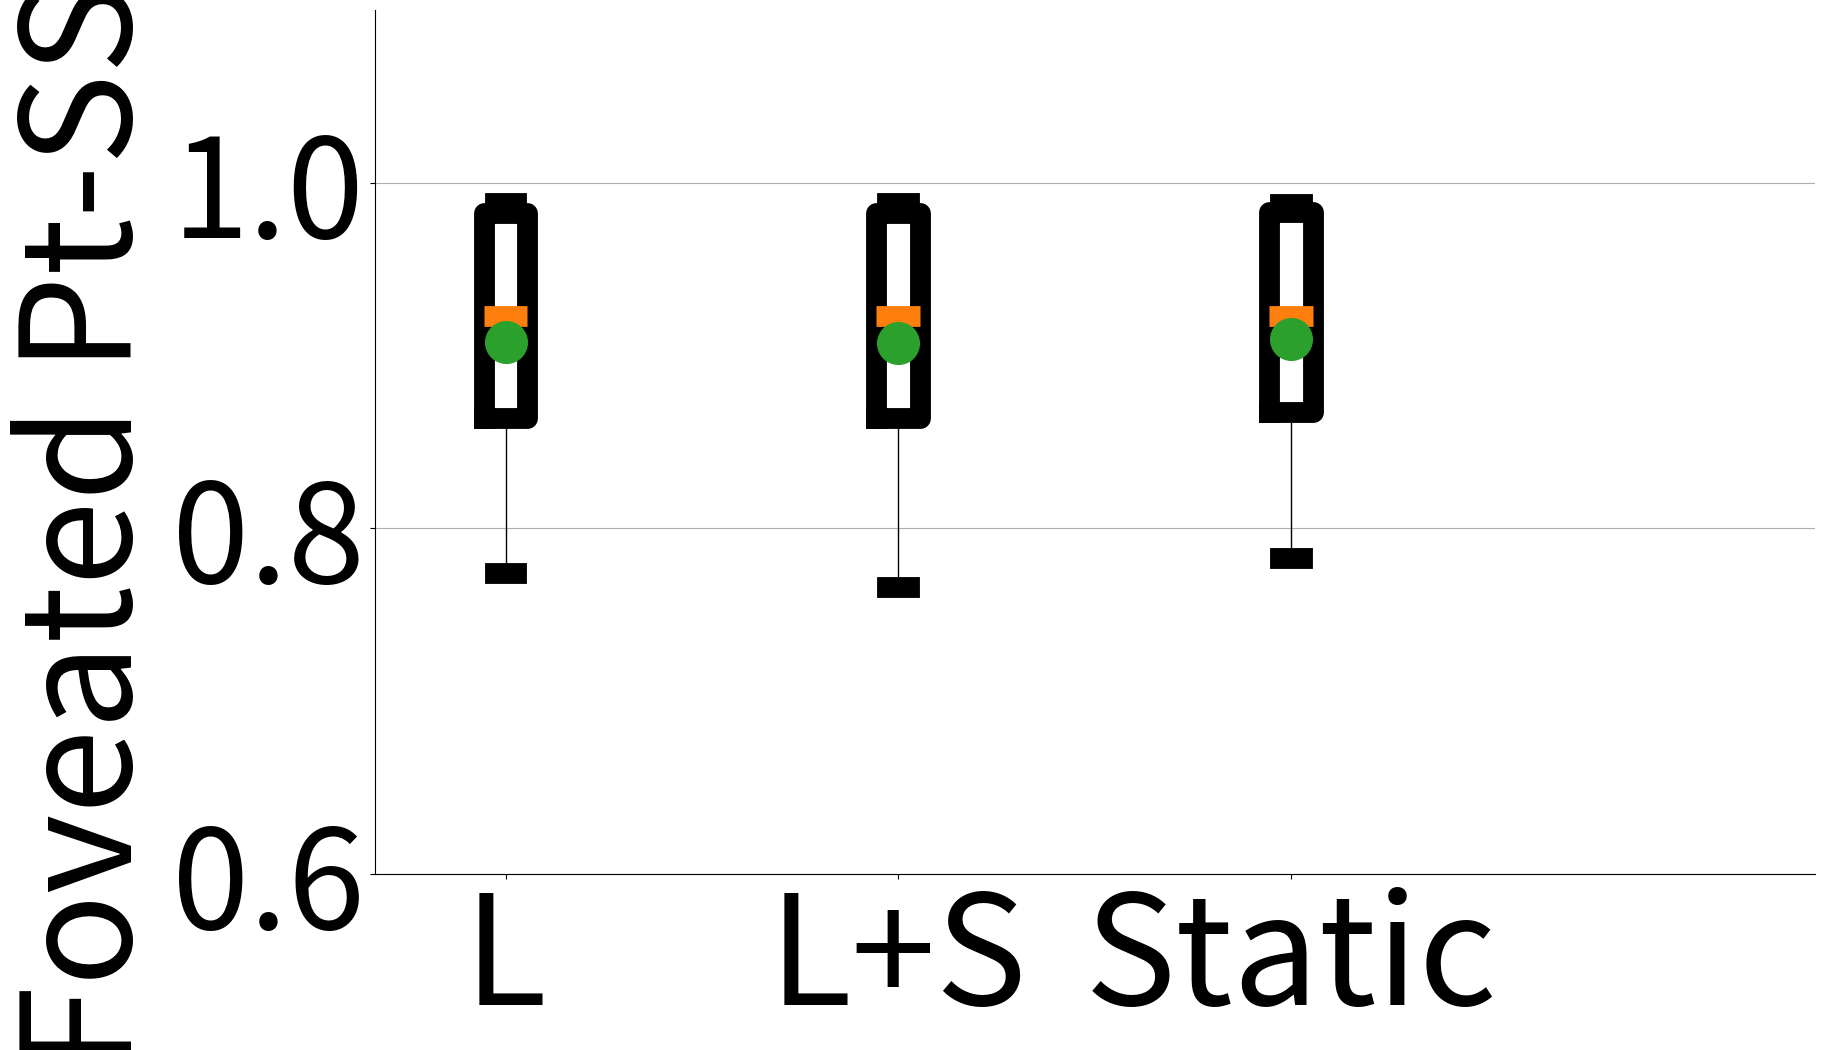

Reproduce this figure in Python.
import pandas as pd
import os
import numpy as np
import math
import matplotlib.pyplot as plt
from matplotlib.ticker import FormatStrFormatter
import matplotlib.ticker
import csv

matplotlib.rcParams['pdf.fonttype'] = 42
matplotlib.rcParams['ps.fonttype'] = 42
'''
# Function to find the closest timestamp and return the corresponding row
def find_closest(timestamp, data):
	closest_diff = float('inf')
	closest_row = None
	for index, row in data.iterrows():
		diff = abs(timestamp - row['Gaze Time_Datetime'])
		if diff < closest_diff:
			closest_diff = diff
			closest_row = row
	return closest_row
'''

def get_distance(x, y, z):
	ret = (x**2 + y**2 + z**2) ** 0.5
	return ret

def plot_cdf_all_error_list(error_list, xlabel):    
	error_list = np.sort(error_list)
	error_list = error_list

	#max_number = int(error_list_20[-1]) + 2
	max_number = 32
	#error_list = error_list[:-10]
	p = 1. * np.arange(len(error_list)) / (len(error_list) - 1)
	
	fig, ax1 = plt.subplots()
	color = 'tab:blue'
	ax1.set_xlabel(xlabel, fontsize = 110)
	ax1.set_ylabel("CDF", fontsize = 110)
	ax1.plot(error_list, p, label='10% Features', linewidth = 7)
	ax1.spines['top'].set_visible(False)
	ax1.spines['right'].set_visible(False)
	ax1.tick_params(axis='x', labelsize = 100)
	ax1.tick_params(axis='y', labelsize = 100)
	#ax1.set_ylim([0,1.02])
	#ax1.set_xlim([0, 32])

	'''
	x_ticks = list(np.arange(0, max_number+1, 5))[1:]
	y_ticks = np.arange(0, 1.1, 0.2)
	print(x_ticks)
	new_x_ticks = [str(x) for x in x_ticks]
	new_x_ticks[0] = ""
	print(new_x_ticks)
	plt.xticks(x_ticks, new_x_ticks, fontsize=80)
	plt.yticks(y_ticks, fontsize=80)
	ax1.get_xticklabels()[-1].set_color("red")
	fig.legend(loc=(0.5, 0.25), fontsize=58)

	ax1.axhline(y=0.5, color='r', linestyle='--', linewidth = 5)
	plt.grid(ls='--')
	'''

	fig.subplots_adjust(left=0.18, bottom = 0.24, right=0.95, top=0.92, wspace = 0.2, hspace=0.2)
	plt.show()

def main():
	#i for user_id

	#video_name_list = ["matis_L_S", "matis_L_S", "matis_L_A", "matis_L_A_S", "matis_L_A_S"]
	video_name_list = ["43910_v1/Ply_fovea_output_unlimit_gt_10.txt", "43910_v1/Ply_fovea_output_unlimit_predict_10.txt", "43910_v1/Ply_fovea_output_unlimit_predict_skip_10.txt", "43910_v1/Ply_fovea_output_unlimit_static_10.txt"]

	visual_all = []
	#label=['Soldier', 'Longdress', 'Loot', 'Redandblack', 'Lubna', 'Matis', 'Cosplay', 'Singer']
	label=['L', 'L+S',  'Static']
	[0.9944482143031648, 0.9995938808242549, 0.9995169186973604, 0.9996089182250814, 0.9996361881111786, 0.9996587405890368, 0.9997756191339584, 0.9998610952154132, 0.9998519413769711, 0.9998823420055635, 0.9997521911781238, 0.9999124385575836, 0.9999360046311754, 0.9999779111259159, 0.9999495518006238, 0.9998897010198852, 0.9999389627844844, 0.9999350846899847, 0.999908971931536, 0.9998645482808457, 0.9999659781400473, 0.9999225914281874, 0.9998683073526595, 0.9999302333478766, 0.9998961335813384, 0.9999028425924072, 0.9996898528214447, 0.9033519111475413, 0.9999477865460327, 0.9998435248336961, 0.999787906163183, 0.8619182761660349, 0.9996206920756852, 0.9996649210493804, 0.9997726617080851, 0.9997814113835621, 0.9994914294434311, 0.9996538249223865, 0.999706493591153, 0.9999152928892262, 0.9997727634488823, 0.9998129990713599, 0.9998667055492698, 0.9997830029647482, 0.9997486174875566, 0.9996340427197944, 0.9995133459580062, 0.9996305655843178, 0.999772992693175, 0.9998137346092957, 0.9996702870134224, 0.9998425864023738, 0.9997095168458968, 0.9997577305663292, 0.9996945750464504, 0.9996460514133739, 0.9994665100582881, 0.9997351266472981, 0.9994662872044084, 0.9992038544273684, 0.9992864360325849, 0.9997085533557216, 0.9994511484913106, 0.9994889079985936, 0.795062732163051, 0.9996776440457673, 0.999588453736849, 0.99961600891718, 0.9996989659552507, 0.999528150798713, 0.9997375488329512, 0.9997869676426185, 0.9998311777931851, 0.9998548004611331, 0.9998989488651611, 0.9998055339703189, 0.9999518165753146, 0.9998901281689141, 0.9997771061690073, 0.9999153386184472, 0.9999027023771949, 0.999943580753696, 0.9999212001851522, 0.9999651347406898, 0.99995634240518, 0.9999761233545932, 0.9999783171398434, 0.9999712499104375, 0.9999653014213429, 0.9999621383376439, 0.9999817164031566, 0.9999881063200753, 0.999984731495408, 0.9999770083894297, 0.9744528711556714, 0.9718541962888656, 0.9781674921823986, 0.976944231347991, 0.9754992128668973, 0.9787721478329972, 0.9811815878337896, 0.9823217228263348, 0.9827335281165982, 0.9789790159673969, 0.9810641631252861, 0.9806737060736307, 0.9823808107309245, 0.9773198300685763, 0.9803578358947348, 0.9744761479473474, 0.979394214010437, 0.9791028985339776, 0.9781266668520643, 0.980117270138965, 0.9826295123880501, 0.982417384173205, 0.9810832434867275, 0.9742535230669765, 0.9817774010295762, 0.9782741679455521, 0.9850656109943383, 0.9851866571254252, 0.9846069458684631, 0.986600477489688, 0.9821658190521363, 0.9855680865672378, 0.9862358801472043, 0.9895225182462247, 0.9832659240896476, 0.9856621248758852, 0.9853845138468416, 0.9845182549510066, 0.9845428379231953, 0.9828614783040807, 0.980846357412972, 0.9787963212002142, 0.9825102286197477, 0.9795915579748715, 0.9751522120428203, 0.9700883582517679, 0.9702777849581614, 0.9754255920681976, 0.9604495981303873]
	[0.9901596003749672, 0.7658915054122895, 0.7962447762089563, 0.8052124843660187, 0.8184943307866152, 0.8978329105035247, 0.9105646388544616, 0.8946090268504111, 0.9118081322807073, 0.9027815034810522, 0.9107362879469321, 0.9062514417981168, 0.9363654737981836, 0.9478329721606291, 0.9452344889537024, 0.9397244247214795, 0.9349856087225231, 0.9173762922350898, 0.9112653095509019, 0.925499002986587, 0.918368931291458, 0.9304716489150789, 0.9379768709635027, 0.9344293218526204, 0.9250506067719196, 0.9227296932519965, 0.9015922829749443, 0.8999162508743128, 0.9102043004263188, 0.9073582581057738, 0.9062850980726861, 0.8869989986379366, 0.8672843331381032, 0.8495016547762247, 0.8342055333582091, 0.8432049853162751, 0.8463375884514784, 0.882742363189913, 0.92156604843542, 0.9431920608843122, 0.9480810412776702, 0.9294300071248984, 0.9014925949785639, 0.9082463428390819, 0.8699435573869082, 0.8073934971783283, 0.8141116343925512, 0.8173455199053373, 0.7932702768159509, 0.8065586763011559, 0.7858572562608034, 0.8650777649188531, 0.8801032588500584, 0.8900156121353322, 0.834116582504377, 0.7674124532113855, 0.818263238030048, 0.7677291399745519, 0.7012308574069492, 0.6378851722867233, 0.7068080540827062, 0.759386635862602, 0.7955352224235306, 0.8061423827254706, 0.8166901545365777, 0.8400964881390257, 0.833524434166825, 0.8106459422307567, 0.7417865352015502, 0.7647368003177714, 0.8467090316553909, 0.8891034701014762, 0.895655029505401, 0.8779387652153018, 0.8772053606334446, 0.8657706799221724, 0.8824054731972312, 0.8757272528524334, 0.9080216944474012, 0.9096467488712162, 0.9253366705481673, 0.9469759596731904, 0.9515618762568843, 0.9518140209344605, 0.9641914623948358, 0.9647240226852363, 0.949348221981828, 0.96266646773337, 0.9655101239770435, 0.9681419498875369, 0.9740284786600897, 0.9769328351396339, 0.978290590280244, 0.980182550136316, 0.9818293439378023, 0.9839097619546454, 0.9829952632909023, 0.9837714106822026, 0.9827185159482127, 0.9831391895908013, 0.9862957114655567, 0.9874235385575275, 0.9889156045214651, 0.9887224810690679, 0.9875348353963673, 0.9847749874845659, 0.9860131458926599, 0.983456692184514, 0.986715548291941, 0.9871486446247718, 0.9855090524598934, 0.9874597155906644, 0.9849352402111672, 0.9872948043305175, 0.9881658073367743, 0.9864842039295555, 0.9881046595033763, 0.9881147747653616, 0.9856694092210078, 0.9869243680062729, 0.9888680119264469, 0.9907981409844578, 0.98969185750188, 0.9909314807438374, 0.9881109574159007, 0.9907335160335844, 0.9901159863160854, 0.9912732227363946, 0.9910809717412141, 0.9896187942179546, 0.9866525492077451, 0.9912407142240609, 0.990381220071847, 0.9884237687308318, 0.9874812268879198, 0.9879807150309379, 0.9891424164773572, 0.9857205099554353, 0.9869126847310621, 0.9820966467801379, 0.9791365200432456, 0.9795782971131192, 0.9798768183783746]
	[0.675821307142329, 0.7048222055770178, 0.7198107733595527, 0.7616585151622122, 0.7934625054338128, 0.8851517276891915, 0.8634150747555328, 0.8762329020407855, 0.88668019316776, 0.888794487215143, 0.8988171207406281, 0.854614340592226, 0.9032763028098757, 0.9322765060984793, 0.924918412582258, 0.9168169451828005, 0.9043843408487716, 0.8787266196144617, 0.8957028729861006, 0.9202852305339914, 0.9093311684750406, 0.9145879473895686, 0.922274362394003, 0.918075568359679, 0.8989650941397219, 0.88998503995302, 0.8661450994251528, 0.8734363090399907, 0.8808514261481991, 0.8863593637668525, 0.860936982030827, 0.828184920247199, 0.750960472049676, 0.7665802766733428, 0.776125468946825, 0.8116096499448671, 0.8133349426301121, 0.8446029406814356, 0.8990440839803863, 0.9113309581296384, 0.9110110924830058, 0.8959900308664207, 0.9156302896375949, 0.8529875463489682, 0.8115440551650488, 0.7527953423855576, 0.7666675702042182, 0.7396422139284291, 0.7780763646910162, 0.7442179424173134, 0.7371357247369922, 0.8392823632239526, 0.8423337533918743, 0.8373508129973319, 0.7339763515502697, 0.7483284602410792, 0.7375103991514372, 0.6883415577669488, 0.6296166698271082, 0.47900388174218833, 0.6542113889381717, 0.7029449576817415, 0.7527136498510997, 0.7798242674103408, 0.7882968049314225, 0.7466151053397864, 0.7825046675408183, 0.729815810532713, 0.6585840791645018, 0.7134322776090811, 0.783712831567937, 0.8566714905783777, 0.854694123297727, 0.8446331781568751, 0.8485380574683511, 0.854222723170043, 0.846892098710211, 0.8668473051118637, 0.8699750229585355, 0.906431751298363, 0.924557955864421, 0.924358388526024, 0.9271577285099921, 0.9299751539079376, 0.946062530699966, 0.942690337485429, 0.9421240016259268, 0.9395452031887326, 0.949294694261545, 0.9453629255935629, 0.9573382181674686, 0.9709193311653147, 0.9647269182841208, 0.9708855366056686, 0.9742783940056577, 0.971970364111006, 0.9771937832442568, 0.9767101504890875, 0.9752529239632718, 0.9787548065149309, 0.9819102245930788, 0.982223178563961, 0.9822933364480038, 0.9791616151536342, 0.9806248621771386, 0.9806880603947056, 0.9822838433650581, 0.977549469238436, 0.9800170362041934, 0.9749077552585311, 0.9796229093531297, 0.9792604116183552, 0.9782927412146759, 0.9803728100393616, 0.982305351315007, 0.9824209827448944, 0.9809933967688013, 0.9744213010816197, 0.9816675072086385, 0.97844444896755, 0.9847358097359403, 0.9849862373706196, 0.9847311058515652, 0.9864763637381295, 0.9820097057004875, 0.9854545030638284, 0.9863165773090229, 0.988538388937343, 0.9835274386813629, 0.9845828796025184, 0.9856170648988901, 0.9842130185450518, 0.9830600260458315, 0.9852191572780623, 0.9791018617422348, 0.9798663673626388, 0.9795918933161428, 0.9785476620656178, 0.9723766416752507, 0.9645938578533706, 0.9704504801366141, 0.9668352374731234, 0.9523749474957216]
	
	predict = [0.9944482143031648, 0.9995938808242549, 0.9995169186973604, 0.9996089182250814, 0.9996361881111786, 0.9996587405890368, 0.9997756191339584, 0.9998610952154132, 0.9998519413769711, 0.9998823420055635, 0.9997521911781238, 0.9999124385575836, 0.9999360046311754, 0.9999779111259159, 0.9999495518006238, 0.9998897010198852, 0.9999389627844844, 0.9999350846899847, 0.999908971931536, 0.9998645482808457, 0.9999659781400473, 0.9999225914281874, 0.9998683073526595, 0.9999302333478766, 0.9998961335813384, 0.9999028425924072, 0.9996898528214447, 0.9033519111475413, 0.9999477865460327, 0.9998435248336961, 0.999787906163183, 0.8619182761660349, 0.9996206920756852, 0.9996649210493804, 0.9997726617080851, 0.9997814113835621, 0.9994914294434311, 0.9996538249223865, 0.999706493591153, 0.9999152928892262, 0.9997727634488823, 0.9998129990713599, 0.9998667055492698, 0.9997830029647482, 0.9997486174875566, 0.9996340427197944, 0.9995133459580062, 0.9996305655843178, 0.999772992693175, 0.9998137346092957, 0.9996702870134224, 0.9998425864023738, 0.9997095168458968, 0.9997577305663292, 0.9996945750464504, 0.9996460514133739, 0.9994665100582881, 0.9997351266472981, 0.9994662872044084, 0.9992038544273684, 0.9992864360325849, 0.9997085533557216, 0.9994511484913106, 0.9994889079985936, 0.795062732163051, 0.9996776440457673, 0.999588453736849, 0.99961600891718, 0.9996989659552507, 0.999528150798713, 0.9997375488329512, 0.9997869676426185, 0.9998311777931851, 0.9998548004611331, 0.9998989488651611, 0.9998055339703189, 0.9999518165753146, 0.9998901281689141, 0.9997771061690073, 0.9999153386184472, 0.9999027023771949, 0.999943580753696, 0.9999212001851522, 0.9999651347406898, 0.99995634240518, 0.9999761233545932, 0.9999783171398434, 0.9999712499104375, 0.9999653014213429, 0.9999621383376439, 0.9999817164031566, 0.9999881063200753, 0.999984731495408, 0.9999770083894297, 0.9744528711556714, 0.9718541962888656, 0.9781674921823986, 0.976944231347991, 0.9754992128668973, 0.9787721478329972, 0.9811815878337896, 0.9823217228263348, 0.9827335281165982, 0.9789790159673969, 0.9810641631252861, 0.9806737060736307, 0.9823808107309245, 0.9773198300685763, 0.9803578358947348, 0.9744761479473474, 0.979394214010437, 0.9791028985339776, 0.9781266668520643, 0.980117270138965, 0.9826295123880501, 0.982417384173205, 0.9810832434867275, 0.9742535230669765, 0.9817774010295762, 0.9782741679455521, 0.9850656109943383, 0.9851866571254252, 0.9846069458684631, 0.986600477489688, 0.9821658190521363, 0.9855680865672378, 0.9862358801472043, 0.9895225182462247, 0.9832659240896476, 0.9856621248758852, 0.9853845138468416, 0.9845182549510066, 0.9845428379231953, 0.9828614783040807, 0.980846357412972, 0.9787963212002142, 0.9825102286197477, 0.9795915579748715, 0.9751522120428203, 0.9700883582517679, 0.9702777849581614, 0.9754255920681976, 0.9604495981303873]
	skip = [0.9901596003749672, 0.7658915054122895, 0.7962447762089563, 0.8052124843660187, 0.8184943307866152, 0.8978329105035247, 0.9105646388544616, 0.8946090268504111, 0.9118081322807073, 0.9027815034810522, 0.9107362879469321, 0.9062514417981168, 0.9363654737981836, 0.9478329721606291, 0.9452344889537024, 0.9397244247214795, 0.9349856087225231, 0.9173762922350898, 0.9112653095509019, 0.925499002986587, 0.918368931291458, 0.9304716489150789, 0.9379768709635027, 0.9344293218526204, 0.9250506067719196, 0.9227296932519965, 0.9015922829749443, 0.8999162508743128, 0.9102043004263188, 0.9073582581057738, 0.9062850980726861, 0.8869989986379366, 0.8672843331381032, 0.8495016547762247, 0.8342055333582091, 0.8432049853162751, 0.8463375884514784, 0.882742363189913, 0.92156604843542, 0.9431920608843122, 0.9480810412776702, 0.9294300071248984, 0.9014925949785639, 0.9082463428390819, 0.8699435573869082, 0.8073934971783283, 0.8141116343925512, 0.8173455199053373, 0.7932702768159509, 0.8065586763011559, 0.7858572562608034, 0.8650777649188531, 0.8801032588500584, 0.8900156121353322, 0.834116582504377, 0.7674124532113855, 0.818263238030048, 0.7677291399745519, 0.7012308574069492, 0.6378851722867233, 0.7068080540827062, 0.759386635862602, 0.7955352224235306, 0.8061423827254706, 0.8166901545365777, 0.8400964881390257, 0.833524434166825, 0.8106459422307567, 0.7417865352015502, 0.7647368003177714, 0.8467090316553909, 0.8891034701014762, 0.895655029505401, 0.8779387652153018, 0.8772053606334446, 0.8657706799221724, 0.8824054731972312, 0.8757272528524334, 0.9080216944474012, 0.9096467488712162, 0.9253366705481673, 0.9469759596731904, 0.9515618762568843, 0.9518140209344605, 0.9641914623948358, 0.9647240226852363, 0.949348221981828, 0.96266646773337, 0.9655101239770435, 0.9681419498875369, 0.9740284786600897, 0.9769328351396339, 0.978290590280244, 0.980182550136316, 0.9818293439378023, 0.9839097619546454, 0.9829952632909023, 0.9837714106822026, 0.9827185159482127, 0.9831391895908013, 0.9862957114655567, 0.9874235385575275, 0.9889156045214651, 0.9887224810690679, 0.9875348353963673, 0.9847749874845659, 0.9860131458926599, 0.983456692184514, 0.986715548291941, 0.9871486446247718, 0.9855090524598934, 0.9874597155906644, 0.9849352402111672, 0.9872948043305175, 0.9881658073367743, 0.9864842039295555, 0.9881046595033763, 0.9881147747653616, 0.9856694092210078, 0.9869243680062729, 0.9888680119264469, 0.9907981409844578, 0.98969185750188, 0.9909314807438374, 0.9881109574159007, 0.9907335160335844, 0.9901159863160854, 0.9912732227363946, 0.9910809717412141, 0.9896187942179546, 0.9866525492077451, 0.9912407142240609, 0.990381220071847, 0.9884237687308318, 0.9874812268879198, 0.9879807150309379, 0.9891424164773572, 0.9857205099554353, 0.9869126847310621, 0.9820966467801379, 0.9791365200432456, 0.9795782971131192, 0.9798768183783746]
	static = [0.6366429418933319, 0.6471407741294948, 0.7149006248877245, 0.7219372557286151, 0.7751424468335841, 0.8477617747561327, 0.8647060336320928, 0.8463678907528965, 0.8543473042220779, 0.9090207425483634, 0.8760508423920863, 0.8807801929696653, 0.8864300182034522, 0.905876763942136, 0.9180394704697064, 0.9105788206620831, 0.9144632200742815, 0.8982850990804895, 0.8657364676404437, 0.8982589088975501, 0.9176550637283297, 0.8583354117355848, 0.9078901639473183, 0.9154544125360788, 0.904456033988718, 0.8829103086954149, 0.8730112948541052, 0.8601642518750292, 0.8767574006150263, 0.8892038267755703, 0.8804944808886007, 0.8855462286751228, 0.7777794007009996, 0.7439114511426466, 0.7032556348079888, 0.7673206041506194, 0.7926745885107298, 0.8360976784994051, 0.799872918305311, 0.9068504310118802, 0.9101674968310803, 0.9006420039779361, 0.9219419147343347, 0.8684772157851838, 0.8369269902778355, 0.7777852679145193, 0.7541996666947255, 0.7362403516779964, 0.7416258711170197, 0.723233015184334, 0.7447453623506518, 0.7699582060793992, 0.8558169359356654, 0.8893783489067606, 0.7712954247419443, 0.6742475178382331, 0.7228724952055408, 0.6741269249697668, 0.6097084461231116, 0.5082479823456723, 0.5715150439264192, 0.6537053886571507, 0.7012125015592225, 0.7516304422184861, 0.7905155305407306, 0.8164744229072151, 0.7223158206161855, 0.710543880609533, 0.6743671893990889, 0.6753371818127354, 0.5744719899739393, 0.7799573876617842, 0.8272211218857707, 0.8221228140504867, 0.8302133084901355, 0.8780591979191129, 0.8410203644511868, 0.8200420218067189, 0.8618945415350329, 0.8791770098615287, 0.8580642241631729, 0.923496646806228, 0.9289248450127615, 0.923927455707298, 0.9222699460642688, 0.9359446586599846, 0.9670101054592902, 0.9537922922658085, 0.9391033006136585, 0.9393472095957864, 0.9591456574897778, 0.957545929721348, 0.9648793234462961, 0.9731147529910487, 0.970411963732238, 0.9744428039598284, 0.9685120571653677, 0.9839344317401784, 0.9754879385179828, 0.9708031921406127, 0.975784851779407, 0.971342273099255, 0.9810194794387861, 0.979003255209563, 0.9795373330264373, 0.9704730372027841, 0.9766862977086483, 0.9764715978814661, 0.9876173839233021, 0.9743819827050121, 0.9772371607007835, 0.9779870106425425, 0.9790617760517415, 0.981069499078312, 0.9779736493277583, 0.9736243119537127, 0.9785935300009854, 0.9818995499014826, 0.9810989535604033, 0.9877988748939399, 0.9811111963084133, 0.9822020046043864, 0.9828940921873558, 0.9869251927711439, 0.9819174082494704, 0.9842585834871851, 0.9842447866541488, 0.9861143255639756, 0.9829765532262067, 0.9850577006764778, 0.9866907599826045, 0.9855494522219536, 0.9854911231116852, 0.9833944169406642, 0.980376513277107, 0.9792399336355743, 0.9821020880389352, 0.9833356152753329, 0.9745756540744279, 0.9710038963083568, 0.9707158059774237, 0.9787428811683412, 0.9677205303970058]
	predict = [0.9953044930300954, 0.7275639312147489, 0.7839815526232256, 0.7772466627132016, 0.8239126993212863, 0.8880077773884474, 0.8916781151095527, 0.8745200627755092, 0.8969836782061088, 0.8972905601496708, 0.9047117880579153, 0.9092479887922934, 0.9205083779762947, 0.9328101024626753, 0.937517975503057, 0.9408967623964459, 0.925971938964405, 0.9202477876810046, 0.9045038701414506, 0.9234053843834068, 0.9222726375312132, 0.9185308692653493, 0.923429855563418, 0.9320270121201578, 0.9236221682618372, 0.9016110400591734, 0.8989501486060958, 0.8811050401746195, 0.9063386095677927, 0.9017012792028561, 0.8984217269176192, 0.8795038112828915, 0.8423893107550632, 0.826178328097537, 0.8072931087467714, 0.8255191198641438, 0.8490666740232886, 0.8714557332324344, 0.8989006872811689, 0.9274702721026017, 0.9372856621425184, 0.9147104317813668, 0.9138543046430373, 0.8960231749414044, 0.8468095964231136, 0.7974375835950451, 0.7872124953937131, 0.7874040016935921, 0.7878001614515739, 0.7955740332096165, 0.7857425703382868, 0.863195224061906, 0.8812398323238103, 0.8631144249701699, 0.8013560208512907, 0.7740768592676325, 0.7907126108645877, 0.7296462659823756, 0.6811354631224874, 0.6640345239442498, 0.6587396012044829, 0.7139494506281514, 0.7645059076453964, 0.7990144689022906, 0.8221820963765085, 0.8457566643990123, 0.793116092890552, 0.7825027746500434, 0.7282378060004036, 0.7335397640850735, 0.8305397354807199, 0.8525610009519047, 0.8705116954122604, 0.855264636422041, 0.8610197003289356, 0.8610615647735043, 0.865077493066342, 0.8734626502463113, 0.9025438926490611, 0.9074310830119897, 0.9280019329879844, 0.9316353247112915, 0.9423092570826208, 0.948860383570677, 0.9611840010860608, 0.9590255994079134, 0.9592695984704049, 0.96154762370151, 0.9660414721135211, 0.961939012667901, 0.9690874362312756, 0.9707891159856983, 0.9749090461717425, 0.9760336497934003, 0.9796727397655769, 0.9801020347739824, 0.9786130533355191, 0.9789109492670584, 0.9804277540863038, 0.9838786901357784, 0.983276897130658, 0.9836235866807371, 0.9842746899410155, 0.986232215176468, 0.9851203589056561, 0.9841311315288619, 0.983412091655667, 0.9827175659834908, 0.9826571226878587, 0.9829184398333607, 0.9848289666121333, 0.9871725735038076, 0.9844787876539424, 0.9852151053413688, 0.9840700945820509, 0.9833206341933356, 0.9873857370119548, 0.9841759680535868, 0.9845800520569643, 0.9848713544393712, 0.986640356205778, 0.9884129961953445, 0.9890896244126631, 0.9903529610796542, 0.9878762235387255, 0.9889322638173381, 0.9889119840868044, 0.9894091775869649, 0.9883399509005205, 0.9875500866380547, 0.9879316647075338, 0.9897204660312335, 0.9872883335392008, 0.986641155726545, 0.9856809209032854, 0.9848873367308684, 0.9867162843470567, 0.9858913801500532, 0.9854206780122184, 0.9821754685044534, 0.9771546613604449, 0.976279094923064, 0.9747726357550224, 0.9763055377372456, 0.966186198739454, 0.9634067258059288, 0.95285228562234, 0.9474186542727788, 0.9263089362223669, 0.9287258957090558, 0.911405525196162, 0.8945060115910116, 0.8981065656536157, 0.8615844115367816, 0.8744181848263489, 0.8631947405769348, 0.8799530961406262, 0.8870804090976853, 0.8899905608865557, 0.8877417072460485, 0.8727539127576291, 0.8728712685565987]
	skip = [0.9954634721491203, 0.7242007011333373, 0.7820195316585684, 0.7805653389728888, 0.8252127321613995, 0.8885755264955739, 0.8921916196941647, 0.8749483186032166, 0.8971579476806464, 0.8972043126431992, 0.9053436123521335, 0.9086191606101894, 0.9203567033383021, 0.932958502965049, 0.9388630668551582, 0.9394875744846602, 0.9260869712344195, 0.9226364360703853, 0.9066229000965256, 0.9239565273686791, 0.9181822379701468, 0.9189809191739269, 0.9235829835120934, 0.9315065929195283, 0.9224114984158177, 0.9019796173910373, 0.8992226372086735, 0.8835800880322592, 0.906792159949463, 0.8961577621499082, 0.8977086327244286, 0.8791819353865388, 0.8380249434972523, 0.8249194017913158, 0.8066146216295857, 0.8259181150160184, 0.8540016242004508, 0.8714922005915404, 0.8994996206869171, 0.9274453831921785, 0.9368316928900884, 0.9141775946979888, 0.9013908722095575, 0.9014643893666104, 0.8476654999449448, 0.7981071963752837, 0.7871651199367244, 0.7926442731376343, 0.7879722396938602, 0.7946154497104712, 0.7796230930773667, 0.8628312930304373, 0.8708037234896185, 0.8626805372012469, 0.7996096211171376, 0.7639050273741045, 0.7923959668281318, 0.7282139001797777, 0.6775628237714092, 0.6314391125954398, 0.6580967120666784, 0.7146796827642529, 0.7659432563829995, 0.7988758363469791, 0.7946375531009761, 0.8479307715706409, 0.7934438614475136, 0.7846919201679884, 0.7281966057098861, 0.737738458530897, 0.8305549848705174, 0.8520829578868776, 0.8734366813203766, 0.8563875768779325, 0.8609803003280906, 0.8587278717528444, 0.866512326424118, 0.8745074114612014, 0.9083959489629052, 0.9078602212039946, 0.9291290932485117, 0.9312054946865174, 0.94288708974392, 0.9496545708298801, 0.9616318122557792, 0.9594824962598769, 0.94888446856187, 0.9623011661130316, 0.9665255575142288, 0.9619810996601887, 0.9690227385770768, 0.9709194671072622, 0.9749842681803405, 0.976451784375467, 0.9801911750185013, 0.980097930298541, 0.9788295647185673, 0.9791445928001812, 0.980766106297748, 0.9841945738457175, 0.9834218112342169, 0.9837471799681625, 0.9843332159057349, 0.9863272354676369, 0.9853839819286214, 0.984180273249654, 0.9834397392338532, 0.983880774777783, 0.9826673499133509, 0.982877145321251, 0.9850998008247114, 0.9868877721402489, 0.9846205091990161, 0.9854254880048344, 0.9842061598273368, 0.9835159294924811, 0.9876697117460167, 0.9843115388849979, 0.9844506280796168, 0.9850847218399797, 0.9866922822011684, 0.9887133018569316, 0.9888179875925207, 0.9907616020312743, 0.9879142151250186, 0.9890199751984564, 0.9887090306684866, 0.9895651966322279, 0.9885753141183269, 0.9877747101225564, 0.9880849105128153, 0.989895695923405, 0.9875393986588643, 0.9867144012493004, 0.9855722801943827, 0.984767369298705, 0.9869176888503448, 0.9857481023151123, 0.9857222064452315, 0.982264470704188, 0.9773665605805448, 0.9766275195715072, 0.9745340251671385, 0.9761891205274447, 0.9665484129510842, 0.9639724627292874, 0.9528922994530666, 0.943311927346332, 0.926700941028963, 0.9294943768344289, 0.9109828722434464, 0.895135433242645, 0.8737773853559657, 0.861290429734437, 0.8738075686622021, 0.863191377093342, 0.878527801941086, 0.8876526590105267, 0.8888650111254401, 0.8870069933512866, 0.873526885719559, 0.8729521813038514]
	static = [0.9961155719479916, 0.7287645669566142, 0.7825880576211994, 0.796345040090874, 0.8253546152932223, 0.8881747463068203, 0.9024838182934539, 0.8750198916007986, 0.8983629779674753, 0.8978034436752659, 0.9060833287035758, 0.9079926909266368, 0.9210391003688845, 0.9326315268279953, 0.9378408259707885, 0.9395581931426831, 0.9259715068457325, 0.92225424958538, 0.9060253612641077, 0.9225951158403647, 0.9224957152719512, 0.918370108938562, 0.9238542850198532, 0.9335260802663538, 0.9250124808606273, 0.9017633012109124, 0.8974617202868996, 0.8817591774931666, 0.9076496119518273, 0.9037612201819766, 0.9022549523261142, 0.8831371167565685, 0.8398433225660574, 0.8303793681131416, 0.8222923374382504, 0.8260232581306043, 0.8460153840268628, 0.8707399140400726, 0.8995888083611102, 0.9271787680807826, 0.9368409518083977, 0.9156169016450395, 0.9020121753562668, 0.9026688238369414, 0.8489236005718914, 0.8049656271908652, 0.7885252809218769, 0.8245130289529109, 0.7952803352625966, 0.7992132576791638, 0.7860668160949871, 0.8663758509645783, 0.884405230684159, 0.868476153128026, 0.8079869785386243, 0.7737050413024934, 0.7967903232072328, 0.7340476140929248, 0.6845464162051924, 0.6726807270932578, 0.6601780811120639, 0.7142906428555553, 0.7911915936901366, 0.8078316573667792, 0.8232332562449821, 0.8427893509886166, 0.7936654203813863, 0.7896318847207853, 0.7371636485553468, 0.7453629681342304, 0.8287630291313686, 0.8647002576010319, 0.8768167638976105, 0.8614824454466535, 0.8634132009659143, 0.8649269338677058, 0.8668469589433466, 0.8735945275192777, 0.9091527722513774, 0.9128351112482596, 0.9275592403491026, 0.9306373598765628, 0.94262976567763, 0.9491166742476816, 0.9607596622573576, 0.964512368818759, 0.9589728714562852, 0.961477652041134, 0.9638128315836911, 0.9622901945532346, 0.9710982824337665, 0.9708402635588332, 0.9769360951959885, 0.976156966823816, 0.9814620895000515, 0.9808046833706529, 0.9786942065101576, 0.9790571494634464, 0.9808918459440586, 0.9842038155917606, 0.9831676709612396, 0.9836140337942064, 0.9843371419676189, 0.9860132476985906, 0.9849579796485044, 0.9843834382377701, 0.9833502694774213, 0.9843339333833159, 0.9827407075999217, 0.9829998732881376, 0.9847195010609581, 0.9871448002560282, 0.9844520187767315, 0.9849020567958104, 0.9840871728969668, 0.9832944334426179, 0.9873404426406616, 0.9842413615516278, 0.9845344854487806, 0.9848912692236753, 0.9872213975078042, 0.9885614758322253, 0.9886526389115472, 0.9876609236426893, 0.9878152134463298, 0.9890722910060438, 0.9879984798472097, 0.9882915739829088, 0.9877253913839747, 0.987563209351144, 0.9878504240429504, 0.9897404178493008, 0.9874772903892387, 0.9869708795153387, 0.985443908324568, 0.984680420829434, 0.9868596550389783, 0.9853825582447092, 0.9870711557760823, 0.9826335563432552, 0.9770199780130998, 0.9766239352982056, 0.9744774739735869, 0.976097777266611, 0.9674567608891838, 0.9630602652745546, 0.9527152222300317, 0.9484189730385708, 0.9299300574182967, 0.9309307418711971, 0.9116955018127039, 0.895937527742322, 0.8985862684892713, 0.8620756632216393, 0.8736396143015911, 0.8634948876002426, 0.8789679035365003, 0.8879854707906796, 0.8895841461025719, 0.8869257065265534, 0.8725112177087558, 0.872266183200146]
	#[0.675821307142329, 0.7048222055770178, 0.7198107733595527, 0.7616585151622122, 0.7934625054338128, 0.8851517276891915, 0.8634150747555328, 0.8762329020407855, 0.88668019316776, 0.888794487215143, 0.8988171207406281, 0.854614340592226, 0.9032763028098757, 0.9322765060984793, 0.924918412582258, 0.9168169451828005, 0.9043843408487716, 0.8787266196144617, 0.8957028729861006, 0.9202852305339914, 0.9093311684750406, 0.9145879473895686, 0.922274362394003, 0.918075568359679, 0.8989650941397219, 0.88998503995302, 0.8661450994251528, 0.8734363090399907, 0.8808514261481991, 0.8863593637668525, 0.860936982030827, 0.828184920247199, 0.750960472049676, 0.7665802766733428, 0.776125468946825, 0.8116096499448671, 0.8133349426301121, 0.8446029406814356, 0.8990440839803863, 0.9113309581296384, 0.9110110924830058, 0.8959900308664207, 0.9156302896375949, 0.8529875463489682, 0.8115440551650488, 0.7527953423855576, 0.7666675702042182, 0.7396422139284291, 0.7780763646910162, 0.7442179424173134, 0.7371357247369922, 0.8392823632239526, 0.8423337533918743, 0.8373508129973319, 0.7339763515502697, 0.7483284602410792, 0.7375103991514372, 0.6883415577669488, 0.6296166698271082, 0.47900388174218833, 0.6542113889381717, 0.7029449576817415, 0.7527136498510997, 0.7798242674103408, 0.7882968049314225, 0.7466151053397864, 0.7825046675408183, 0.729815810532713, 0.6585840791645018, 0.7134322776090811, 0.783712831567937, 0.8566714905783777, 0.854694123297727, 0.8446331781568751, 0.8485380574683511, 0.854222723170043, 0.846892098710211, 0.8668473051118637, 0.8699750229585355, 0.906431751298363, 0.924557955864421, 0.924358388526024, 0.9271577285099921, 0.9299751539079376, 0.946062530699966, 0.942690337485429, 0.9421240016259268, 0.9395452031887326, 0.949294694261545, 0.9453629255935629, 0.9573382181674686, 0.9709193311653147, 0.9647269182841208, 0.9708855366056686, 0.9742783940056577, 0.971970364111006, 0.9771937832442568, 0.9767101504890875, 0.9752529239632718, 0.9787548065149309, 0.9819102245930788, 0.982223178563961, 0.9822933364480038, 0.9791616151536342, 0.9806248621771386, 0.9806880603947056, 0.9822838433650581, 0.977549469238436, 0.9800170362041934, 0.9749077552585311, 0.9796229093531297, 0.9792604116183552, 0.9782927412146759, 0.9803728100393616, 0.982305351315007, 0.9824209827448944, 0.9809933967688013, 0.9744213010816197, 0.9816675072086385, 0.97844444896755, 0.9847358097359403, 0.9849862373706196, 0.9847311058515652, 0.9864763637381295, 0.9820097057004875, 0.9854545030638284, 0.9863165773090229, 0.988538388937343, 0.9835274386813629, 0.9845828796025184, 0.9856170648988901, 0.9842130185450518, 0.9830600260458315, 0.9852191572780623, 0.9791018617422348, 0.9798663673626388, 0.9795918933161428, 0.9785476620656178, 0.9723766416752507, 0.9645938578533706, 0.9704504801366141, 0.9668352374731234, 0.9523749474957216]


	visual_all.append(predict)
	visual_all.append(skip)
	visual_all.append(static)
	#print(visual_all)
	fig, ax1 = plt.subplots()
	ax1.spines['top'].set_visible(False)
	ax1.spines['right'].set_visible(False)
	ax1.set_yticks([0, 0.2, 0.4, 0.6, 0.8, 1.0])
	ax1.set_xlim([-1,32])
	ax1.set_ylim([0.6,1.1])
	ax1.tick_params(axis='x', labelsize=100)
	ax1.tick_params(axis='y', labelsize=100)
	ax1.boxplot(visual_all,labels=label,positions = [2,11,20],showmeans=True,showfliers=False,widths=1,
				capprops={'linewidth' : '15'},whis = (5, 95), 
				meanprops={'linewidth' : '15', "marker":"o","markersize":'30',"color":"blue"},
			   # flierprops={"markersize": '30',"markerfacecolor": "red"},
				#whiskerprops={'linewidth':'15'},
				medianprops={'linewidth':'15'},
				boxprops={'linewidth':'15'}
				)
	#plt.axhline(y = 0.73, color = 'r', linestyle = '-', linewidth=10)

	#plt.text(21,0.25,"ViVo", fontsize=120, color = 'r')

	# ax1.set_aspect(1.5)
	#ax1.set_xlabel('Methods', fontsize=80)
	ax1.set_ylabel('Foveated Pt-SSIM', fontsize=110)
	ax1.set_xticklabels(label, fontsize=110)
	fig.subplots_adjust(left=0.18, bottom = 0.11, right=0.93, top=0.91, wspace = 0.2, hspace=0.2)
	#ax1.set_xticklabels(ax1.get_xticks(), rotation = 45)
	ax1.grid(axis='y')

	fig.set_size_inches(1920/100,1080/100)
	#plt.savefig('User_distance.pdf', bbox_inches='tight', dpi=1)
	plt.show()
	





if __name__ == '__main__':
	main()